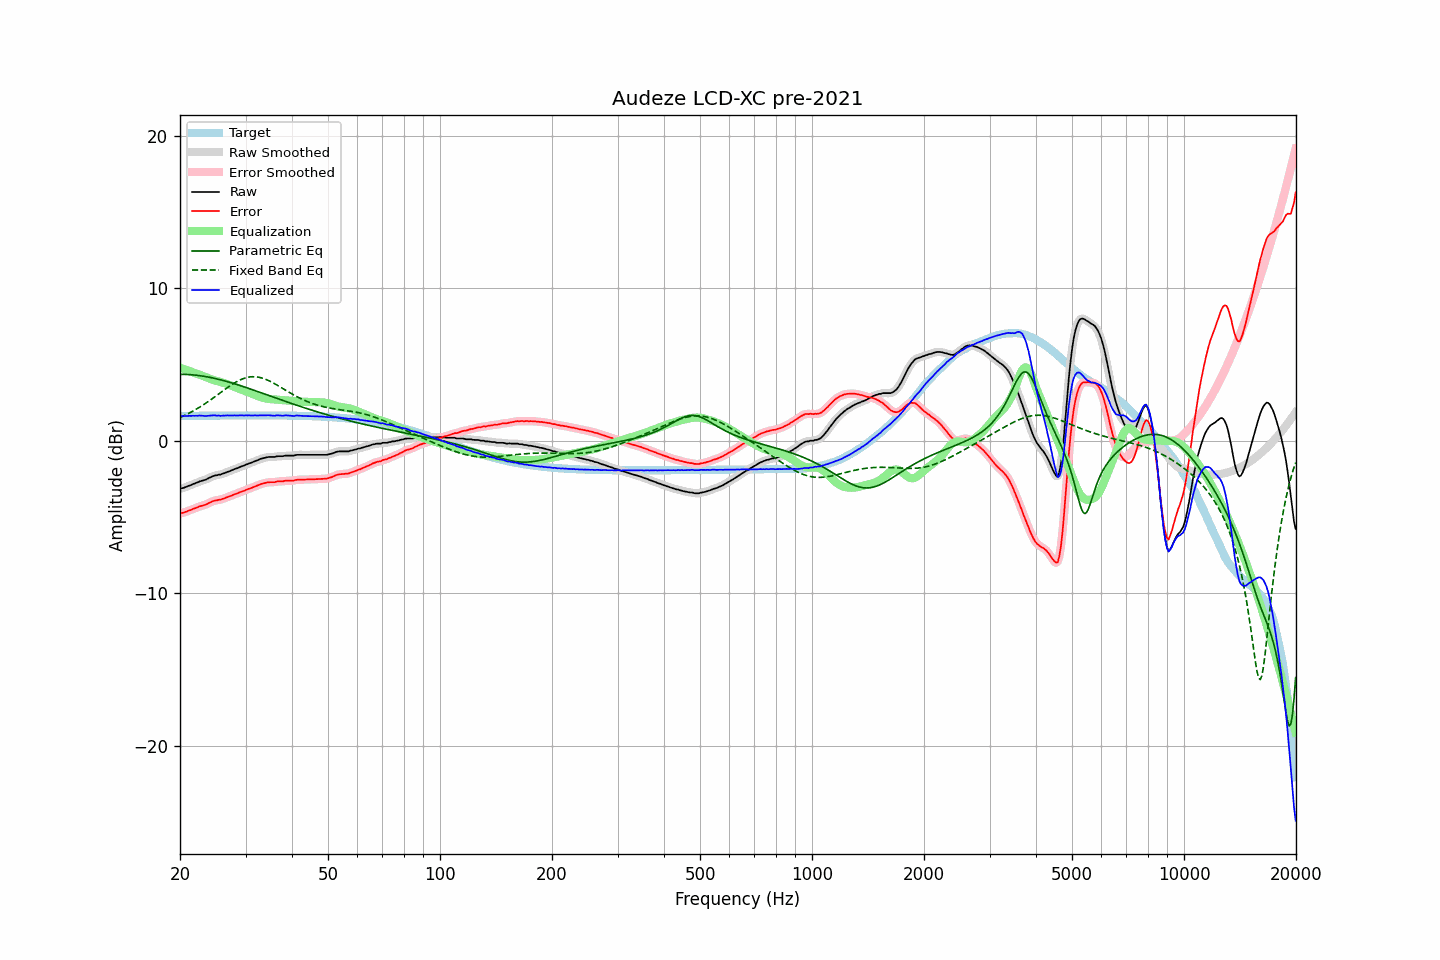

Data behind this chart, as committed beside it:
frequency, raw, error, smoothed, error_smoothed, equalization, parametric_eq, fixed_band_eq, equalized_raw, equalized_smoothed, target
20.00, -3.15, -4.77, -3.15, -4.77, 4.78, 4.35, 1.52, 1.63, 1.64, 1.62
20.20, -3.12, -4.74, -3.13, -4.75, 4.75, 4.35, 1.57, 1.63, 1.62, 1.62
20.40, -3.11, -4.73, -3.10, -4.72, 4.72, 4.35, 1.62, 1.61, 1.62, 1.62
20.61, -3.06, -4.69, -3.07, -4.69, 4.68, 4.35, 1.67, 1.62, 1.61, 1.62
20.81, -3.03, -4.66, -3.03, -4.65, 4.64, 4.34, 1.72, 1.61, 1.62, 1.63
21.02, -2.98, -4.61, -2.98, -4.61, 4.61, 4.34, 1.77, 1.63, 1.62, 1.63
21.23, -2.94, -4.57, -2.94, -4.57, 4.57, 4.33, 1.82, 1.63, 1.63, 1.63
21.44, -2.91, -4.54, -2.90, -4.53, 4.53, 4.32, 1.88, 1.62, 1.63, 1.63
21.66, -2.85, -4.48, -2.86, -4.49, 4.49, 4.32, 1.94, 1.64, 1.63, 1.63
21.87, -2.82, -4.45, -2.82, -4.45, 4.45, 4.31, 2.00, 1.63, 1.63, 1.63
22.09, -2.77, -4.40, -2.77, -4.40, 4.41, 4.29, 2.06, 1.64, 1.63, 1.63
22.31, -2.74, -4.37, -2.73, -4.36, 4.37, 4.28, 2.12, 1.63, 1.64, 1.63
22.54, -2.68, -4.32, -2.69, -4.32, 4.33, 4.27, 2.18, 1.65, 1.64, 1.63
22.76, -2.65, -4.29, -2.65, -4.29, 4.30, 4.25, 2.25, 1.65, 1.64, 1.64
22.99, -2.62, -4.26, -2.62, -4.26, 4.26, 4.24, 2.32, 1.64, 1.64, 1.64
23.22, -2.59, -4.23, -2.59, -4.23, 4.22, 4.22, 2.39, 1.63, 1.63, 1.64
23.45, -2.56, -4.20, -2.55, -4.19, 4.17, 4.20, 2.46, 1.61, 1.62, 1.64
23.69, -2.50, -4.14, -2.50, -4.14, 4.13, 4.19, 2.53, 1.63, 1.63, 1.64
23.92, -2.45, -4.09, -2.45, -4.09, 4.09, 4.17, 2.60, 1.64, 1.64, 1.64
24.16, -2.40, -4.04, -2.40, -4.04, 4.05, 4.14, 2.67, 1.65, 1.65, 1.64
24.40, -2.35, -3.99, -2.35, -3.99, 4.01, 4.12, 2.75, 1.66, 1.66, 1.64
24.65, -2.31, -3.95, -2.31, -3.96, 3.97, 4.10, 2.83, 1.66, 1.66, 1.64
24.89, -2.28, -3.92, -2.28, -3.93, 3.94, 4.08, 2.90, 1.66, 1.66, 1.64
25.14, -2.27, -3.91, -2.26, -3.91, 3.91, 4.05, 2.98, 1.64, 1.65, 1.65
25.39, -2.23, -3.88, -2.24, -3.89, 3.88, 4.03, 3.06, 1.65, 1.64, 1.65
25.65, -2.23, -3.88, -2.22, -3.87, 3.85, 4.00, 3.14, 1.62, 1.64, 1.65
25.91, -2.19, -3.84, -2.19, -3.84, 3.83, 3.97, 3.21, 1.64, 1.64, 1.65
26.16, -2.15, -3.80, -2.16, -3.81, 3.80, 3.95, 3.29, 1.65, 1.64, 1.65
26.43, -2.12, -3.77, -2.11, -3.76, 3.76, 3.92, 3.37, 1.64, 1.65, 1.65
26.69, -2.07, -3.72, -2.07, -3.72, 3.73, 3.89, 3.44, 1.66, 1.65, 1.65
26.96, -2.03, -3.68, -2.03, -3.69, 3.69, 3.86, 3.52, 1.66, 1.65, 1.65
27.23, -2.00, -3.65, -1.99, -3.65, 3.65, 3.83, 3.59, 1.65, 1.65, 1.65
27.50, -1.95, -3.60, -1.95, -3.60, 3.60, 3.80, 3.66, 1.65, 1.65, 1.65
27.77, -1.91, -3.56, -1.91, -3.56, 3.56, 3.76, 3.73, 1.65, 1.65, 1.65
28.05, -1.86, -3.51, -1.87, -3.52, 3.52, 3.73, 3.79, 1.66, 1.66, 1.65
28.33, -1.83, -3.48, -1.83, -3.48, 3.48, 3.70, 3.86, 1.65, 1.65, 1.65
28.62, -1.79, -3.45, -1.79, -3.44, 3.44, 3.66, 3.91, 1.65, 1.65, 1.65
28.90, -1.74, -3.40, -1.74, -3.40, 3.40, 3.63, 3.97, 1.66, 1.66, 1.66
29.19, -1.70, -3.36, -1.70, -3.36, 3.36, 3.60, 4.01, 1.66, 1.66, 1.66
29.48, -1.66, -3.32, -1.66, -3.32, 3.32, 3.56, 4.06, 1.66, 1.66, 1.66
29.78, -1.63, -3.29, -1.62, -3.28, 3.28, 3.53, 4.10, 1.65, 1.65, 1.66
30.08, -1.57, -3.23, -1.58, -3.24, 3.24, 3.49, 4.13, 1.67, 1.66, 1.66
30.38, -1.54, -3.20, -1.54, -3.19, 3.20, 3.46, 4.15, 1.66, 1.66, 1.66
30.68, -1.49, -3.15, -1.50, -3.15, 3.15, 3.42, 4.17, 1.66, 1.66, 1.66
30.99, -1.46, -3.12, -1.46, -3.12, 3.11, 3.38, 4.19, 1.65, 1.66, 1.66
31.30, -1.42, -3.08, -1.42, -3.07, 3.07, 3.35, 4.20, 1.65, 1.66, 1.66
31.61, -1.37, -3.03, -1.37, -3.03, 3.03, 3.31, 4.20, 1.66, 1.65, 1.66
31.93, -1.33, -2.99, -1.33, -2.99, 2.99, 3.27, 4.19, 1.66, 1.65, 1.66
32.24, -1.29, -2.95, -1.29, -2.95, 2.94, 3.24, 4.18, 1.66, 1.66, 1.66
32.57, -1.25, -2.91, -1.25, -2.90, 2.90, 3.20, 4.16, 1.65, 1.66, 1.66
32.89, -1.20, -2.86, -1.21, -2.86, 2.87, 3.16, 4.14, 1.67, 1.66, 1.66
33.22, -1.17, -2.83, -1.17, -2.83, 2.83, 3.12, 4.11, 1.66, 1.66, 1.66
33.55, -1.14, -2.80, -1.14, -2.80, 2.80, 3.09, 4.08, 1.66, 1.66, 1.66
33.89, -1.12, -2.78, -1.11, -2.77, 2.78, 3.05, 4.04, 1.66, 1.66, 1.66
34.23, -1.09, -2.75, -1.09, -2.75, 2.76, 3.01, 4.00, 1.67, 1.67, 1.66
34.57, -1.07, -2.73, -1.08, -2.73, 2.74, 2.97, 3.95, 1.67, 1.67, 1.66
34.92, -1.07, -2.73, -1.07, -2.72, 2.73, 2.94, 3.90, 1.66, 1.66, 1.66
35.27, -1.07, -2.73, -1.07, -2.73, 2.72, 2.90, 3.85, 1.65, 1.65, 1.66
35.62, -1.07, -2.72, -1.07, -2.72, 2.71, 2.86, 3.79, 1.64, 1.64, 1.65
35.97, -1.07, -2.72, -1.06, -2.71, 2.70, 2.82, 3.73, 1.63, 1.65, 1.65
... 635 more rows
